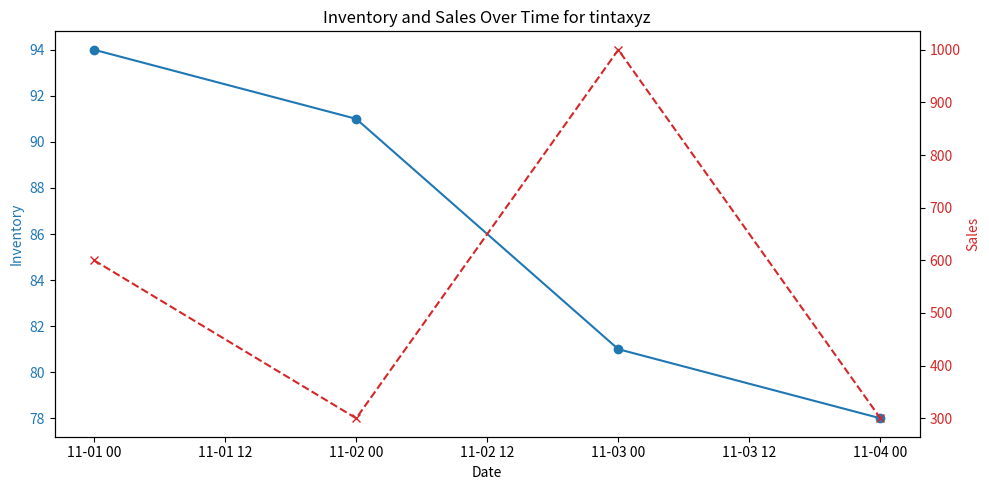
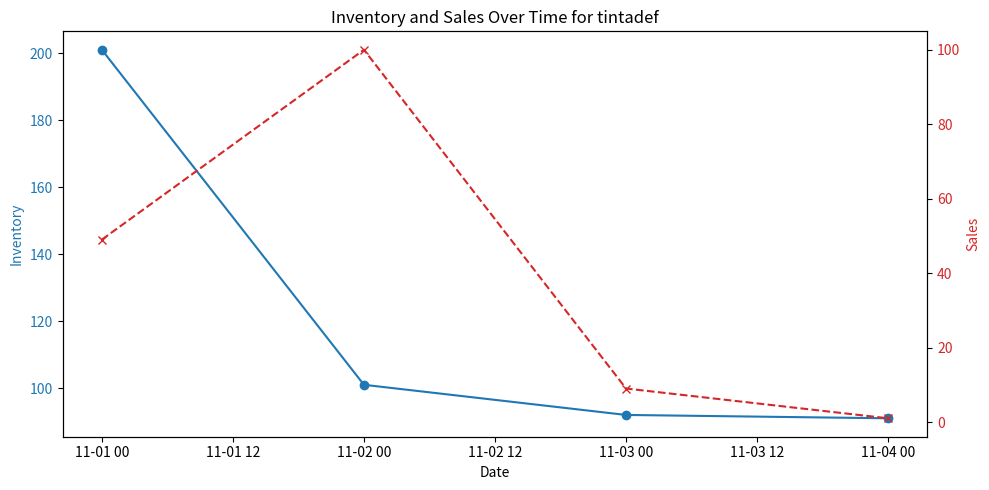
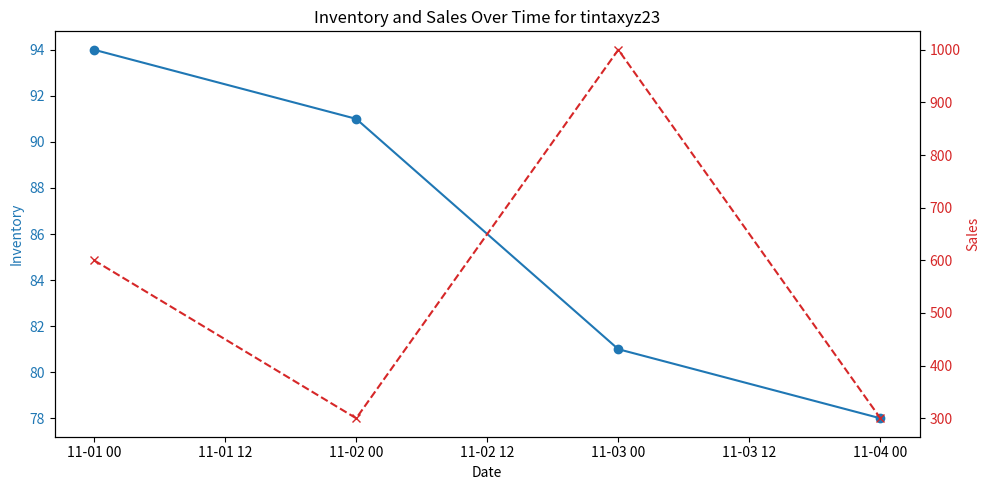
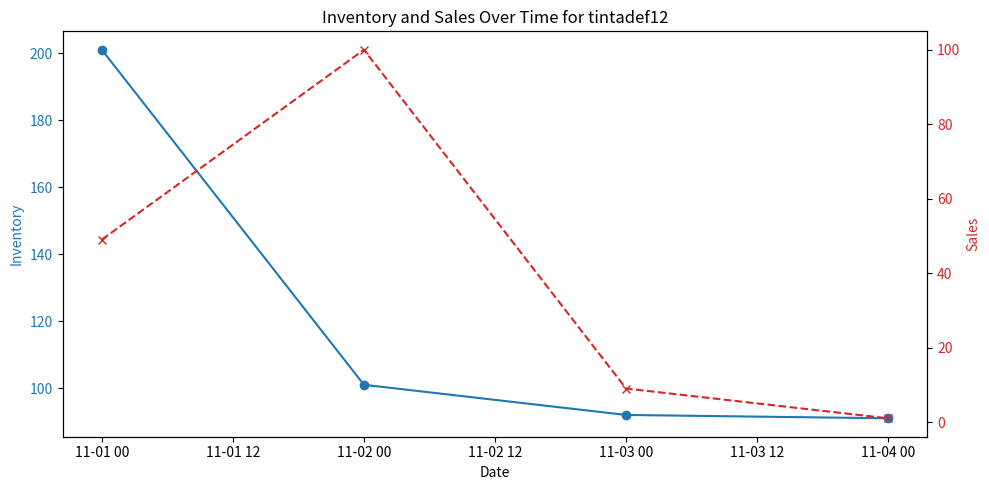

Python code for these plots, in order:
import matplotlib.pyplot as plt
import pandas as pd

# Data for each item
data = {
    "tintaxyz": {
        "dates": ["2025-11-01", "2025-11-02", "2025-11-03", "2025-11-04"],
        "inventory": [94, 91, 81, 78],
        "sales": [600, 300, 1000, 300],
    },
    "tintadef": {
        "dates": ["2025-11-01", "2025-11-02", "2025-11-03", "2025-11-04"],
        "inventory": [201, 101, 92, 91],
        "sales": [49, 100, 9, 1],
    },
    "tintaxyz23": {
        "dates": ["2025-11-01", "2025-11-02", "2025-11-03", "2025-11-04"],
        "inventory": [94, 91, 81, 78],
        "sales": [600, 300, 1000, 300],
    },
    "tintadef12": {
        "dates": ["2025-11-01", "2025-11-02", "2025-11-03", "2025-11-04"],
        "inventory": [201, 101, 92, 91],
        "sales": [49, 100, 9, 1],
    },
}

for item, item_data in data.items():
    df = pd.DataFrame({
        "Date": pd.to_datetime(item_data["dates"]),
        "Inventory": item_data["inventory"],
        "Sales": item_data["sales"],
    })
    
    fig, ax1 = plt.subplots(figsize=(10, 5))
    
    ax1.set_title(f"Inventory and Sales Over Time for {item}")
    ax1.set_xlabel("Date")
    ax1.set_ylabel("Inventory", color="tab:blue")
    ax1.plot(df["Date"], df["Inventory"], marker='o', color="tab:blue", label="Inventory")
    ax1.tick_params(axis='y', labelcolor="tab:blue")
    
    ax2 = ax1.twinx()
    ax2.set_ylabel("Sales", color="tab:red")
    ax2.plot(df["Date"], df["Sales"], marker='x', linestyle='--', color="tab:red", label="Sales")
    ax2.tick_params(axis='y', labelcolor="tab:red")

    fig.tight_layout()
    plt.show()